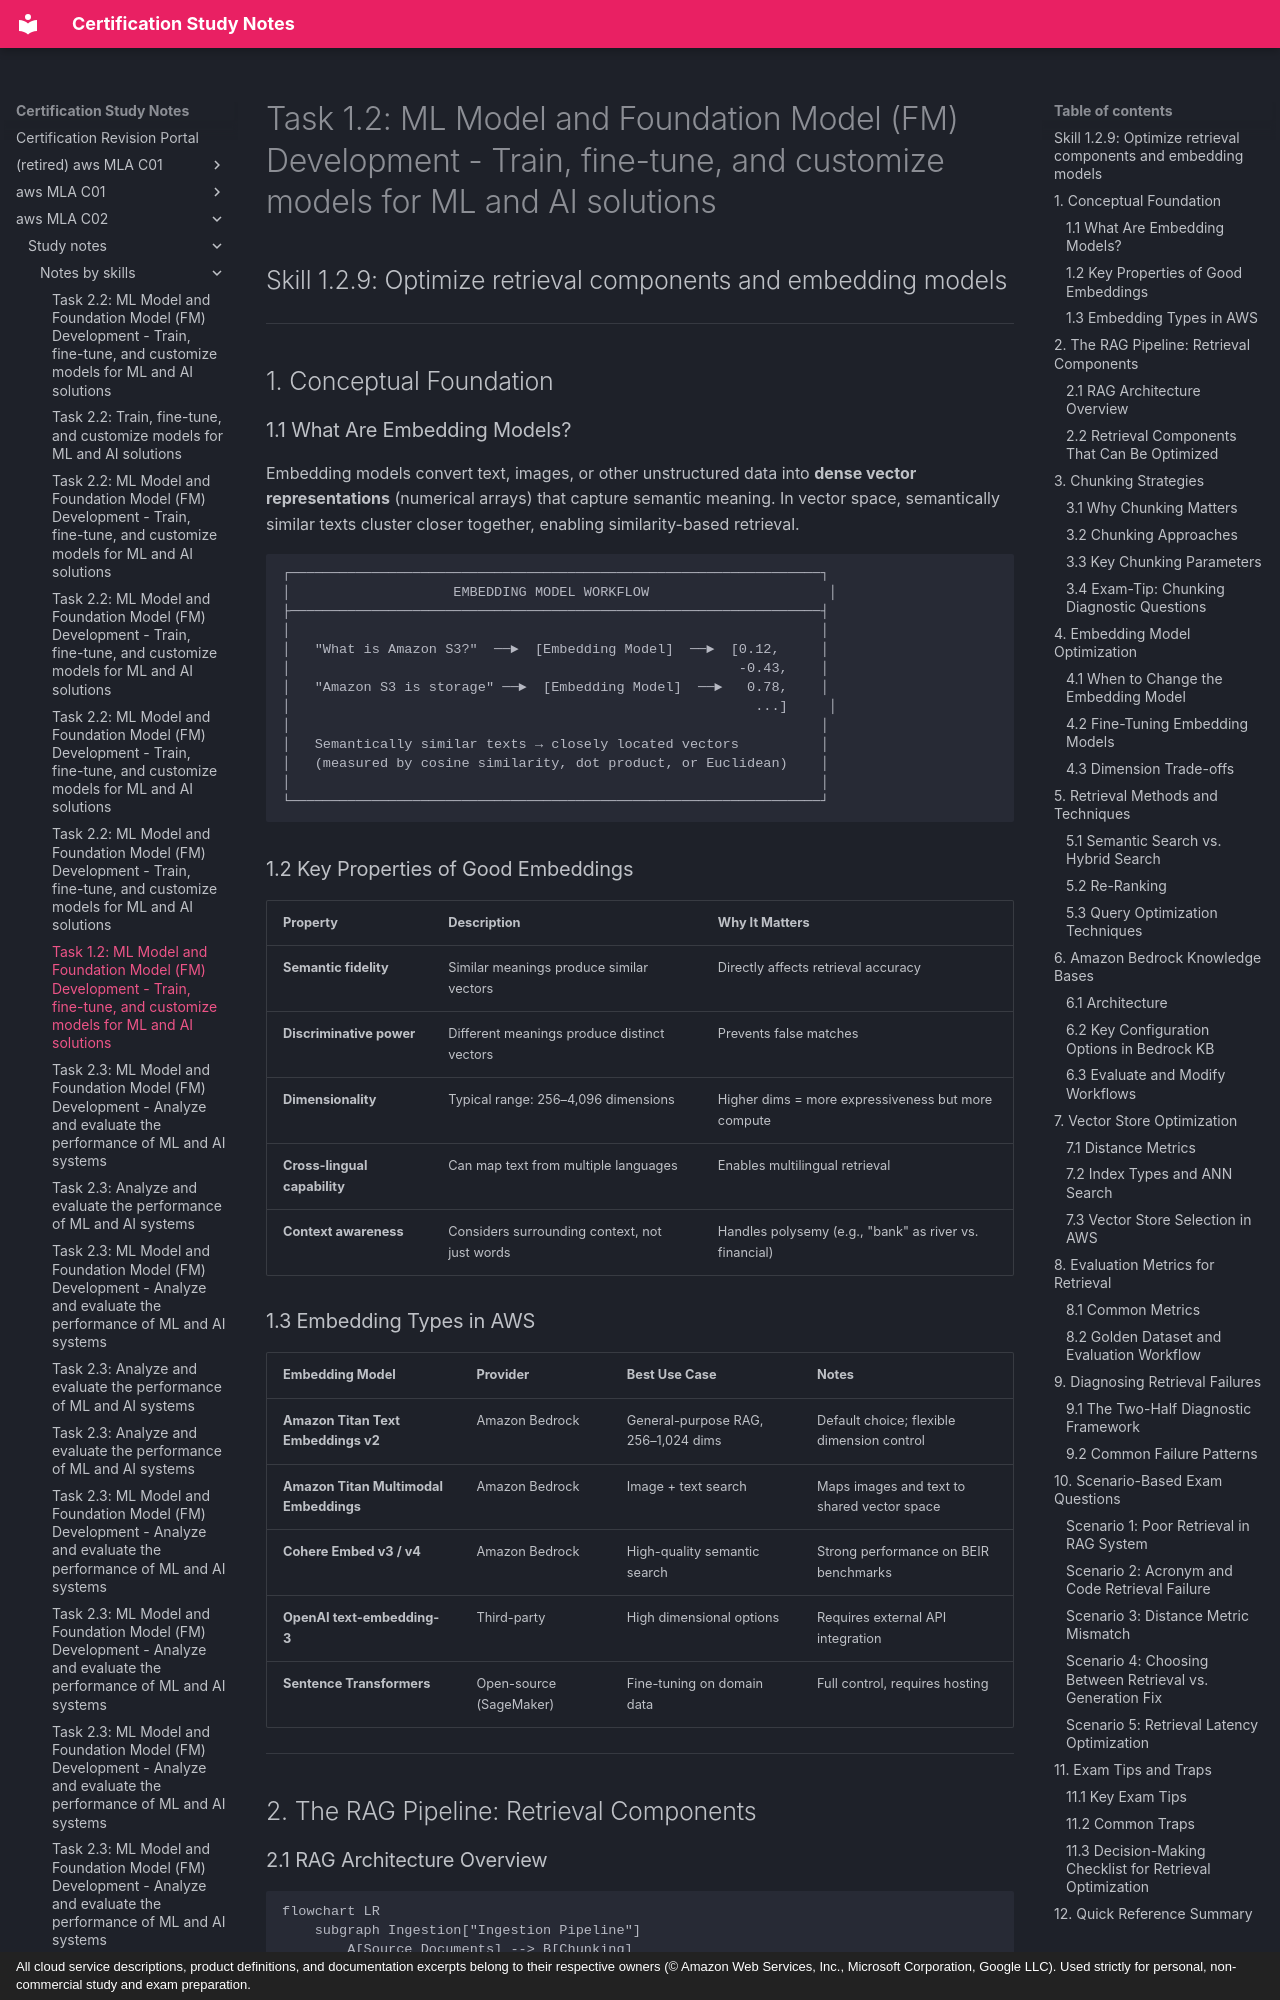

repository: monitus2022/cert_study_notes · page: aws_MLA_C02/study_notes/notes_by_skills/2.2.9/index.html · generator: mkdocs · copyright: All cloud service descriptions, product definitions, and documentation excerpts belong to their respective owners (© Amazon Web Services, Inc., Microsoft Corporation, Google LLC). Used strictly for personal, non-commercial study and exam preparation.

# Task 1.2: ML Model and Foundation Model (FM) Development - Train, fine-tune, and customize models for ML and AI solutions

## Skill 1.2.9: Optimize retrieval components and embedding models

---

## 1. Conceptual Foundation

### 1.1 What Are Embedding Models?

Embedding models convert text, images, or other unstructured data into **dense vector representations** (numerical arrays) that capture semantic meaning. In vector space, semantically similar texts cluster closer together, enabling similarity-based retrieval.

```
┌─────────────────────────────────────────────────────────────────┐
│                    EMBEDDING MODEL WORKFLOW                      │
├─────────────────────────────────────────────────────────────────┤
│                                                                 │
│   "What is Amazon S3?"  ──►  [Embedding Model]  ──►  [0.12,     │
│                                                       -0.43,    │
│   "Amazon S3 is storage" ──►  [Embedding Model]  ──►   0.78,    │
│                                                         ...]     │
│                                                                 │
│   Semantically similar texts → closely located vectors          │
│   (measured by cosine similarity, dot product, or Euclidean)    │
│                                                                 │
└─────────────────────────────────────────────────────────────────┘
```

### 1.2 Key Properties of Good Embeddings

| Property | Description | Why It Matters |
|----------|-------------|----------------|
| **Semantic fidelity** | Similar meanings produce similar vectors | Directly affects retrieval accuracy |
| **Discriminative power** | Different meanings produce distinct vectors | Prevents false matches |
| **Dimensionality** | Typical range: 256–4,096 dimensions | Higher dims = more expressiveness but more compute |
| **Cross-lingual capability** | Can map text from multiple languages | Enables multilingual retrieval |
| **Context awareness** | Considers surrounding context, not just words | Handles polysemy (e.g., "bank" as river vs. financial) |

### 1.3 Embedding Types in AWS

| Embedding Model | Provider | Best Use Case | Notes |
|-----------------|----------|---------------|-------|
| **Amazon Titan Text Embeddings v2** | Amazon Bedrock | General-purpose RAG, 256–1,024 dims | Default choice; flexible dimension control |
| **Amazon Titan Multimodal Embeddings** | Amazon Bedrock | Image + text search | Maps images and text to shared vector space |
| **Cohere Embed v3 / v4** | Amazon Bedrock | High-quality semantic search | Strong performance on BEIR benchmarks |
| **OpenAI text-embedding-3** | Third-party | High dimensional options | Requires external API integration |
| **Sentence Transformers** | Open-source (SageMaker) | Fine-tuning on domain data | Full control, requires hosting |

---

## 2. The RAG Pipeline: Retrieval Components
